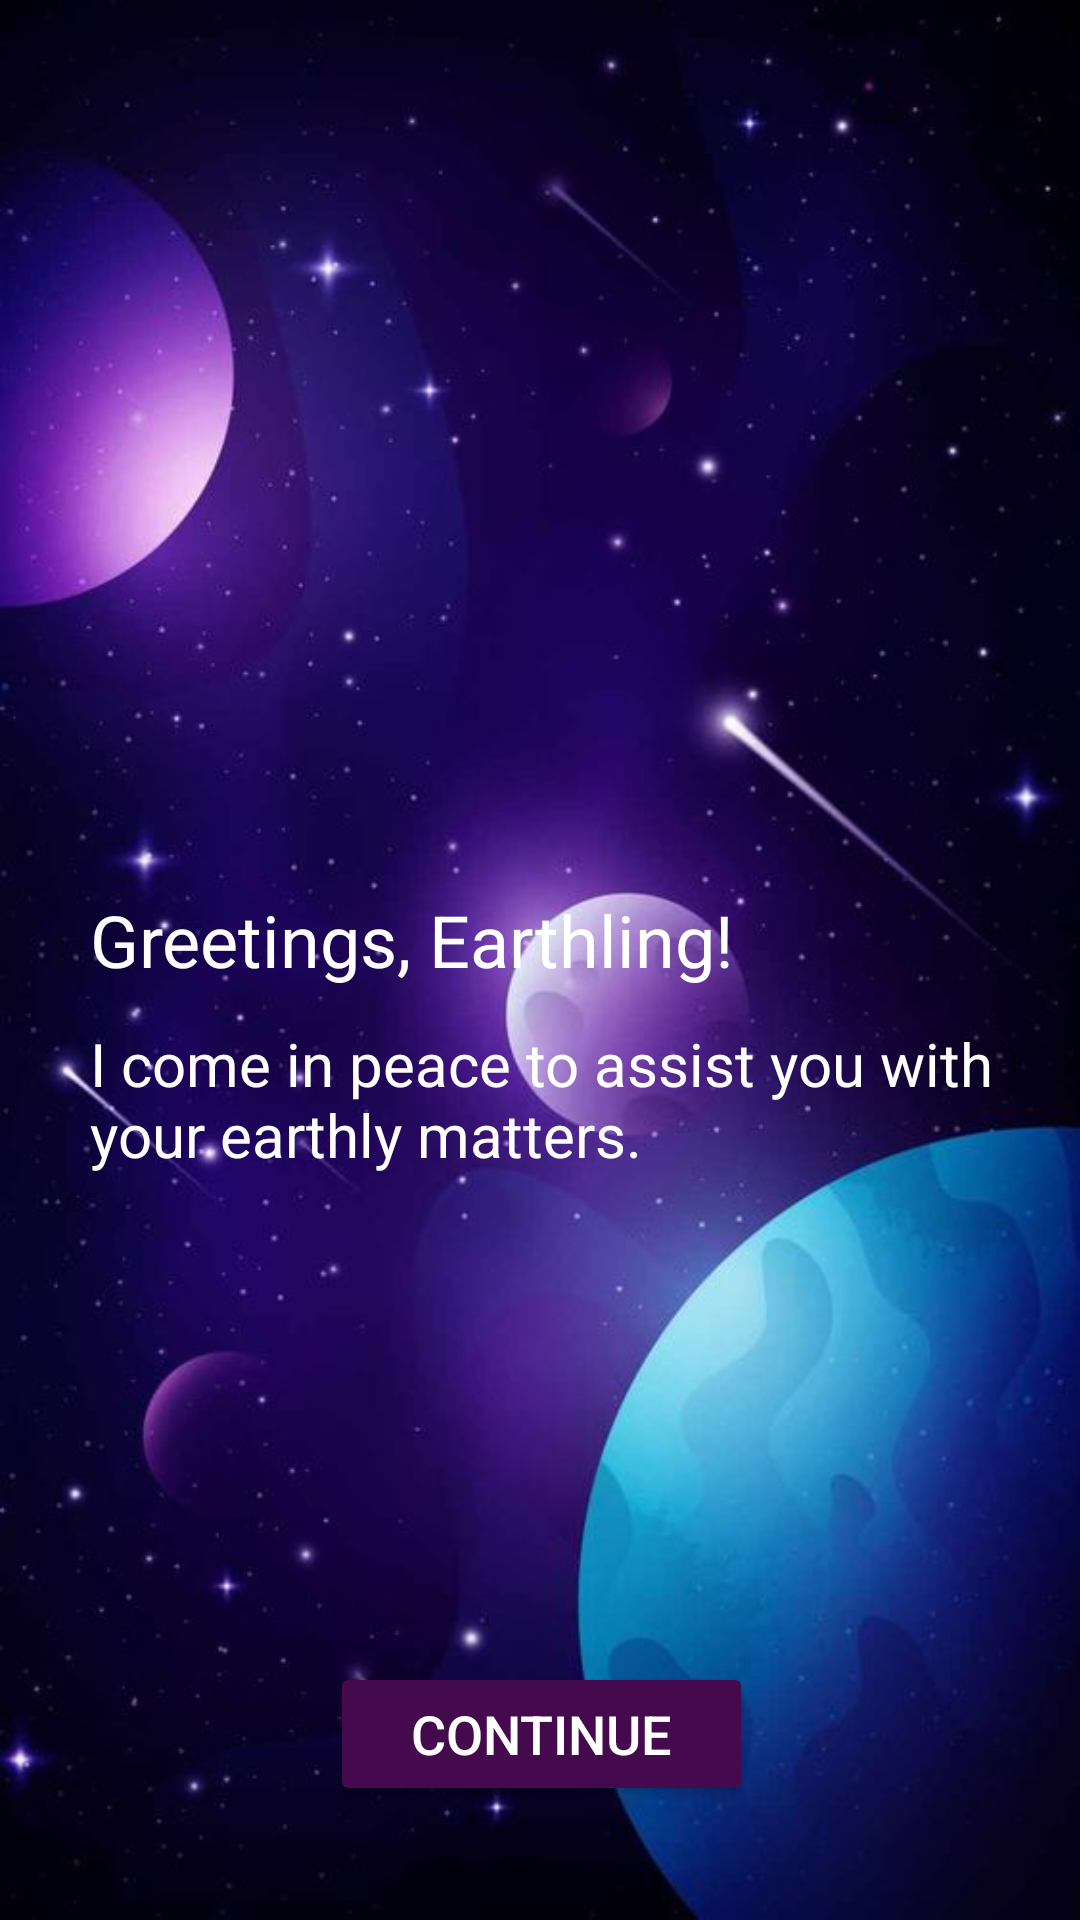

The Android layout XML behind this screen, and the referenced resources:
<!-- AndroidManifest.xml: application theme Theme.Jaadu -->
<!-- res/layout/activity_welcome.xml -->
<?xml version="1.0" encoding="utf-8"?>
<RelativeLayout xmlns:android="http://schemas.android.com/apk/res/android"
    xmlns:app="http://schemas.android.com/apk/res-auto"
    android:layout_width="match_parent"
    android:layout_height="match_parent">

    <ImageView
        android:id="@+id/welcomeImage"
        android:layout_width="match_parent"
        android:layout_height="match_parent"
        android:src="@drawable/bgspace"
        android:scaleType="centerCrop" />

    <TextView
        android:id="@+id/welcomeTitle"
        android:layout_width="364dp"
        android:layout_height="176dp"
        android:layout_above="@+id/continueButton"
        android:layout_alignParentStart="true"
        android:layout_alignParentTop="true"
        android:layout_alignParentEnd="true"
        android:layout_marginStart="30dp"
        android:layout_marginTop="297dp"
        android:layout_marginEnd="18dp"
        android:layout_marginBottom="172dp"
        android:text="Greetings, Earthling!  "
        android:textColor="#ffffff"
        android:textSize="24sp" />

    <TextView
        android:id="@+id/welcomeTitle2"
        android:layout_width="364dp"
        android:layout_height="176dp"
        android:layout_above="@+id/continueButton"
        android:layout_alignParentStart="true"
        android:layout_alignParentTop="true"
        android:layout_alignParentEnd="true"
        android:layout_marginStart="30dp"
        android:layout_marginTop="341dp"
        android:layout_marginEnd="18dp"
        android:layout_marginBottom="128dp"
        android:text="I come in peace to assist you with your earthly matters."
        android:textColor="#ffffff"
        android:textSize="20sp" />

    <Button
        android:id="@+id/continueButton"
        android:layout_width="193dp"
        android:layout_height="wrap_content"
        android:layout_alignParentStart="true"
        android:layout_alignParentEnd="true"
        android:layout_alignParentBottom="true"
        android:layout_marginStart="110dp"
        android:layout_marginEnd="109dp"
        android:layout_marginBottom="38dp"
        android:text="Continue"
        android:textColor="#ffffff"
        android:textSize="18sp"
        app:backgroundTint="#450A4E" />

</RelativeLayout>
<!-- resources referenced by this layout -->
<resources>
  <!-- drawable bgspace: jpg bitmap (drawable, 39436 bytes) -->
  <style name="Theme.Jaadu" parent="Base.Theme.Jaadu" />
  <style name="Base.Theme.Jaadu" parent="Theme.Material3.DayNight.NoActionBar">
          
          
      </style>
</resources>
